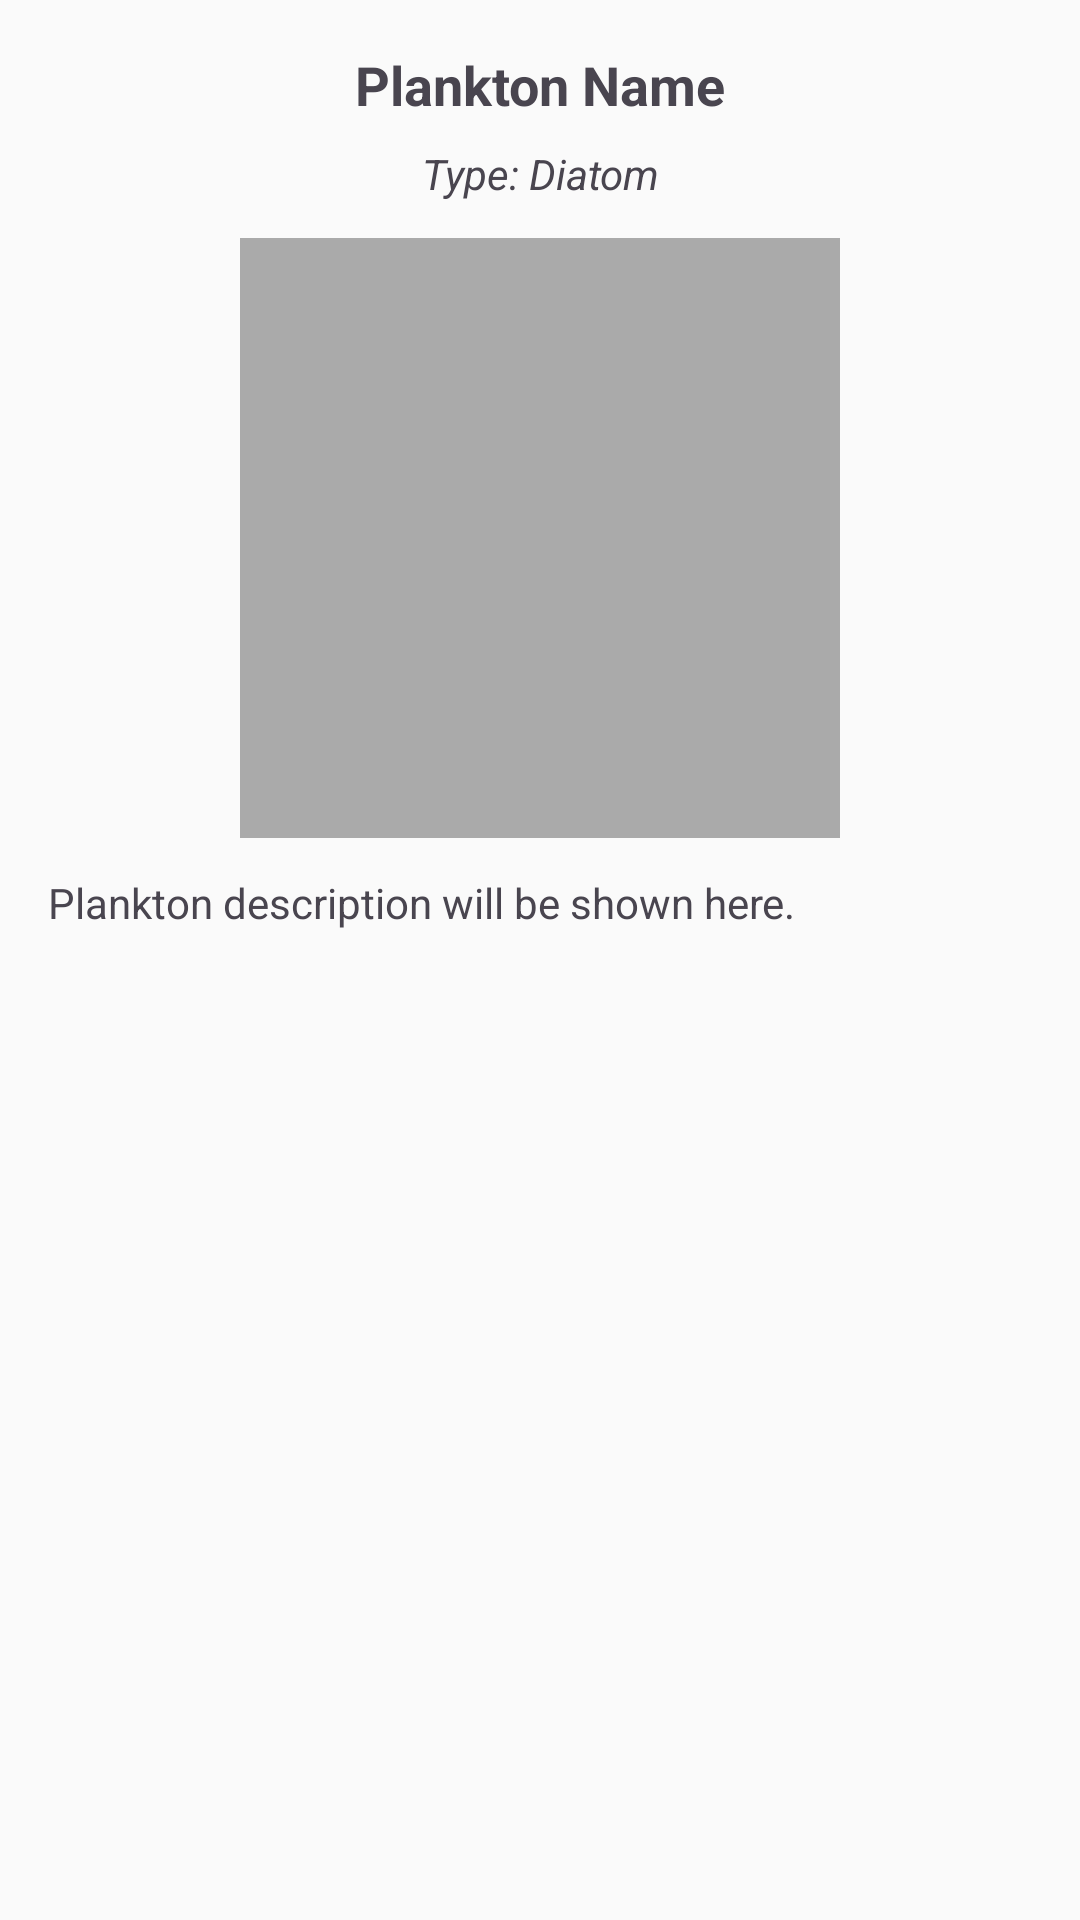

Produce the Android XML layout that renders to this screen, including the resource entries it uses.
<!-- AndroidManifest.xml: application theme Theme.PlanktonDetectionApps -->
<!-- res/layout/popup_plankton_info.xml -->
<?xml version="1.0" encoding="utf-8"?>
<LinearLayout xmlns:android="http://schemas.android.com/apk/res/android"
    android:layout_width="match_parent"
    android:layout_height="wrap_content"
    android:orientation="vertical"
    android:padding="16dp">

    <TextView
        android:id="@+id/titleText"
        android:layout_width="match_parent"
        android:layout_height="wrap_content"
        android:text="Plankton Name"
        android:textSize="18sp"
        android:textStyle="bold"
        android:gravity="center"
        android:layout_marginBottom="8dp" />

    <TextView
        android:id="@+id/typeText"
        android:layout_width="match_parent"
        android:layout_height="wrap_content"
        android:text="Type: Diatom"
        android:textSize="14sp"
        android:textStyle="italic"
        android:gravity="center"
        android:layout_marginBottom="12dp" />

    <ImageView
        android:id="@+id/planktonImage"
        android:layout_width="200dp"
        android:layout_height="200dp"
        android:layout_gravity="center"
        android:scaleType="centerCrop"
        android:background="@android:color/darker_gray"
        android:layout_marginBottom="12dp" />

    <TextView
        android:id="@+id/descriptionText"
        android:layout_width="match_parent"
        android:layout_height="wrap_content"
        android:text="Plankton description will be shown here."
        android:textSize="14sp"
        android:lineSpacingMultiplier="1.2" />

</LinearLayout>
<!-- resources referenced by this layout -->
<resources>
  <style name="Theme.PlanktonDetectionApps" parent="Base.Theme.PlanktonDetectionApps" />
  <style name="Base.Theme.PlanktonDetectionApps" parent="Theme.Material3.DayNight.NoActionBar">
          
          <item name="colorPrimary">@color/primary_blue</item>
          <item name="colorPrimaryVariant">@color/primary_blue_dark</item>
          <item name="colorOnPrimary">@color/white</item>
          <item name="colorSecondary">@color/secondary_orange</item>
          <item name="colorSecondaryVariant">@color/secondary_orange_dark</item>
          <item name="colorOnSecondary">@color/white</item>
          <item name="android:colorBackground">@color/background_light</item>
          <item name="colorSurface">@color/surface_light</item>
          <item name="colorOnSurface">@color/text_primary</item>
          <item name="android:statusBarColor">@color/primary_blue</item>
          <item name="android:navigationBarColor">@color/primary_blue</item>
          
          <item name="android:forceDarkAllowed" tools:targetApi="q">false</item>
      </style>
  <color name="primary_blue">#2196F3</color>
  <color name="primary_blue_dark">#1976D2</color>
  <color name="white">#FFFFFF</color>
  <color name="secondary_orange">#FF9800</color>
  <color name="secondary_orange_dark">#F57C00</color>
  <color name="background_light">#FAFAFA</color>
  <color name="surface_light">#FFFFFF</color>
  <color name="text_primary">#212121</color>
</resources>
